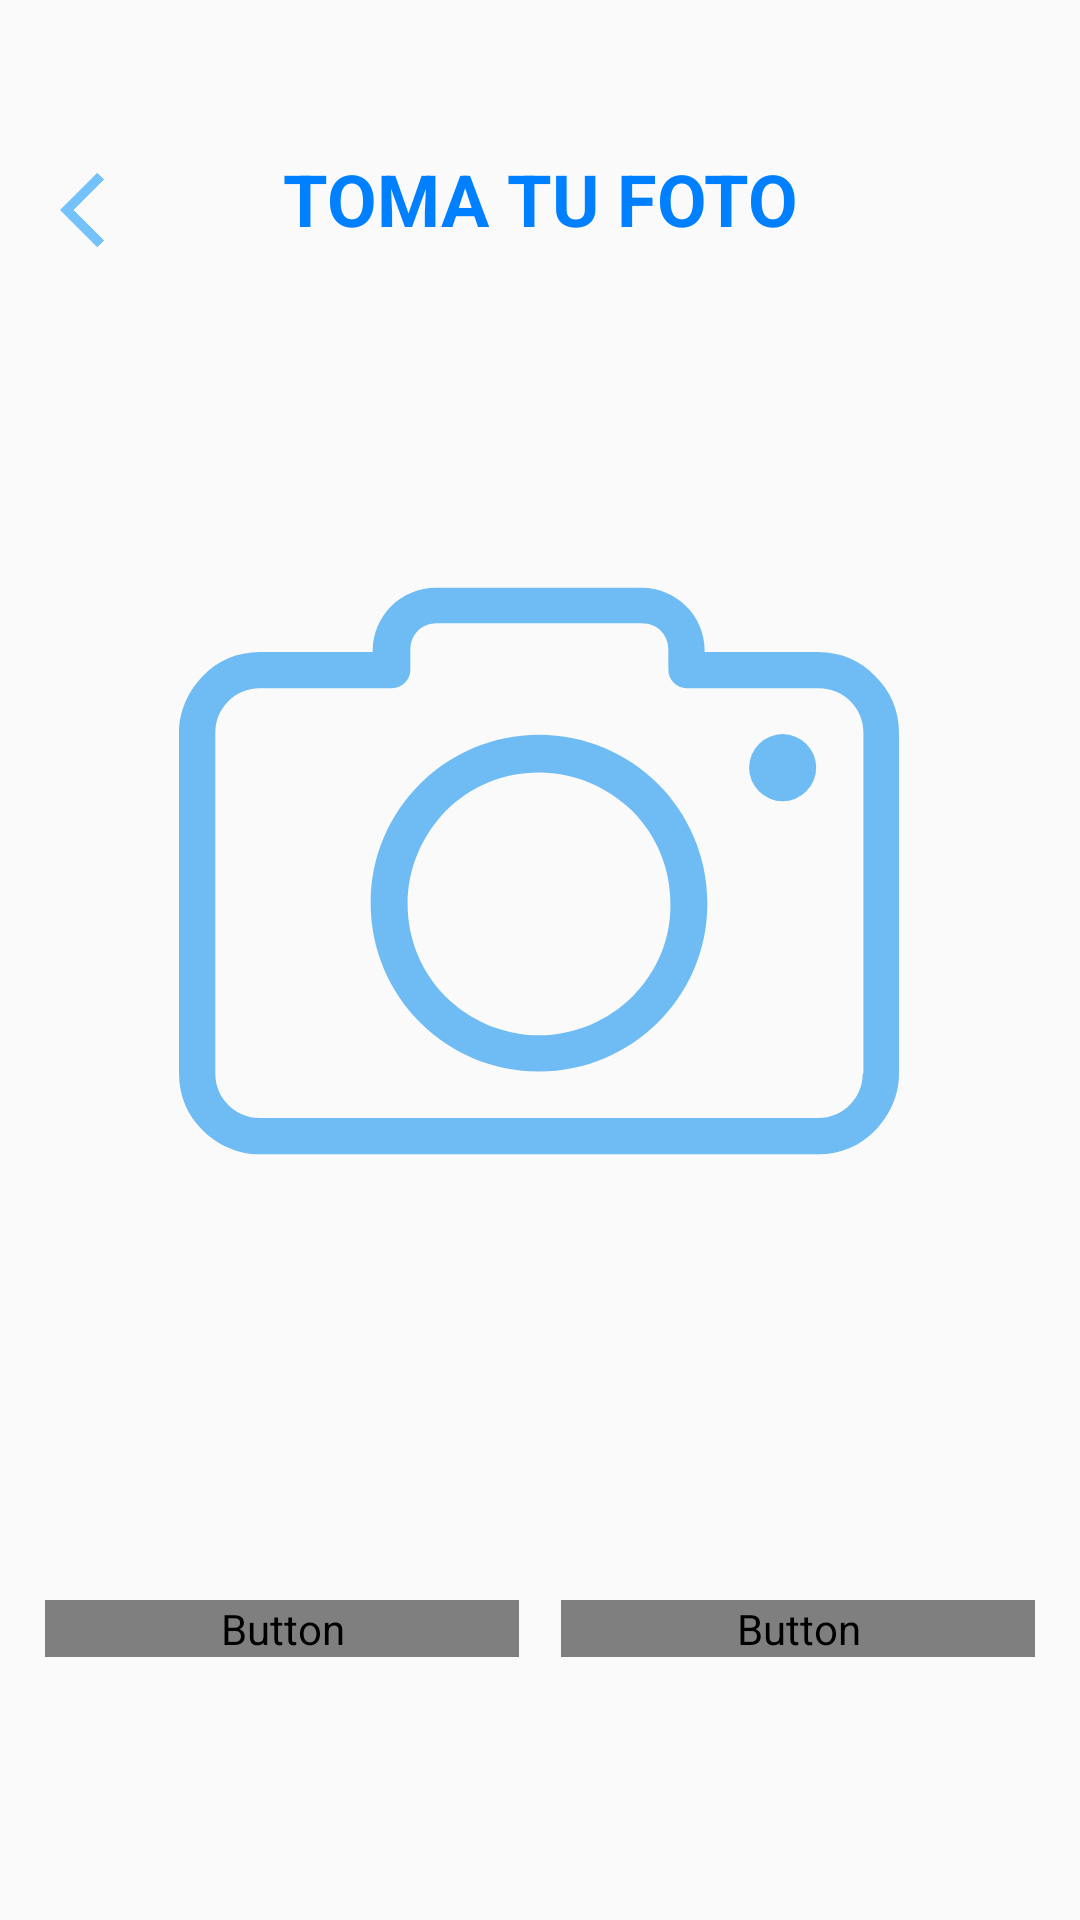

Android layout source for this screen:
<!-- AndroidManifest.xml: activity theme AppTheme.NoActionBar -->
<!-- res/layout/activity_registro_i_i_i.xml -->
<?xml version="1.0" encoding="utf-8"?>
<androidx.constraintlayout.widget.ConstraintLayout xmlns:android="http://schemas.android.com/apk/res/android"
    xmlns:app="http://schemas.android.com/apk/res-auto"
    xmlns:tools="http://schemas.android.com/tools"
    android:layout_width="match_parent"
    android:layout_height="match_parent"
    android:paddingLeft="15dp"
    android:paddingRight="15dp"
    tools:context=".RegistroIIIActivity">


    <TextView
        android:id="@+id/textView"
        android:layout_width="0dp"
        android:layout_height="wrap_content"
        android:layout_marginTop="50dp"
        android:gravity="center"
        android:text="TOMA TU FOTO"
        android:textColor="@color/colorDark"
        android:textSize="@dimen/txt_registry"
        android:textStyle="bold"
        app:layout_constraintBottom_toBottomOf="parent"
        app:layout_constraintEnd_toEndOf="parent"
        app:layout_constraintHorizontal_bias="0.137"
        app:layout_constraintStart_toStartOf="parent"
        app:layout_constraintTop_toTopOf="parent"
        app:layout_constraintVertical_bias="0.0" />

    <ImageView
        android:id="@+id/ivImagen2"
        android:layout_width="240dp"
        android:layout_height="310dp"
        app:layout_constraintBottom_toBottomOf="parent"
        app:layout_constraintEnd_toEndOf="parent"
        app:layout_constraintHorizontal_bias="0.496"
        app:layout_constraintStart_toStartOf="parent"
        app:layout_constraintTop_toBottomOf="@+id/textView"
        app:layout_constraintVertical_bias="0.214"
        app:srcCompat="@drawable/ic_camara_1" />


    <LinearLayout
        android:id="@+id/linearLayout"
        android:layout_width="0dp"
        android:layout_height="wrap_content"
        android:orientation="horizontal"
        android:weightSum="2"
        app:layout_constraintBottom_toBottomOf="parent"
        app:layout_constraintEnd_toEndOf="parent"
        app:layout_constraintHorizontal_bias="0.5"
        app:layout_constraintStart_toStartOf="parent"
        app:layout_constraintTop_toBottomOf="@+id/ivImagen2"
        tools:ignore="MissingConstraints">

        <Button
            android:id="@+id/btnCapturar"
            android:layout_width="250dp"
            android:layout_height="wrap_content"
            android:layout_weight="1"
            android:layout_marginRight="7dp"
            android:background="@drawable/btn_yellow"
            android:onClick="onclick"
            android:text="Capturar"
            android:textSize="23sp"
            android:textColor="@drawable/txt_btn" />

        <Button
            android:id="@+id/btnBuscar"
            android:layout_width="250dp"
            android:layout_height="wrap_content"
            android:layout_marginLeft="7dp"
            android:layout_weight="1"
            android:background="@drawable/btn_yellow"
            android:text="registrar"
            android:textSize="23sp"
            android:textColor="@drawable/txt_btn" />

    </LinearLayout>

    <ImageView
        android:id="@+id/imageView11"
        android:layout_width="30dp"
        android:layout_height="30dp"
        android:layout_marginStart="5dp"
        android:layout_marginTop="55dp"
        app:layout_constraintStart_toStartOf="parent"
        app:layout_constraintTop_toTopOf="parent"
        app:srcCompat="@drawable/ic_baseline_arrow_back_ios_24" />

</androidx.constraintlayout.widget.ConstraintLayout>
<!-- resources referenced by this layout -->
<resources>
  <color name="colorDark">#0080ff</color>
  <dimen name="txt_registry">24dp</dimen>
  <!-- drawable btn_yellow (drawable) -->
  <?xml version="1.0" encoding="utf-8"?>
  <shape xmlns:android="http://schemas.android.com/apk/res/android"
      android:shape="rectangle"
      >
  
      <corners
          android:radius="5dp"
          />
  
      <stroke
          android:width="5px"
          android:color="@color/colorDark"
          />
  
      <solid
          android:color="@drawable/btn_change"
          />
  
  </shape>
  <!-- drawable ic_baseline_arrow_back_ios_24 (drawable) -->
  <vector android:height="24dp" android:tint="#73C2FB"
      android:viewportHeight="24" android:viewportWidth="24"
      android:width="24dp" xmlns:android="http://schemas.android.com/apk/res/android">
      <path android:fillColor="@android:color/white" android:pathData="M11.67,3.87L9.9,2.1 0,12l9.9,9.9 1.77,-1.77L3.54,12z"/>
  </vector>
  <!-- drawable ic_camara_1 (drawable) -->
  <vector xmlns:android="http://schemas.android.com/apk/res/android"
      android:width="512dp"
      android:height="512dp"
      android:viewportWidth="420.8"
      android:viewportHeight="420.8">
    <path
        android:pathData="M406.8,96.4c-8.4,-8.8 -20,-14 -33.2,-14h-66.4v-0.8c0,-10 -4,-19.6 -10.8,-26c-6.8,-6.8 -16,-10.8 -26,-10.8h-120c-10.4,0 -19.6,4 -26.4,10.8c-6.8,6.8 -10.8,16 -10.8,26v0.8h-66c-13.2,0 -24.8,5.2 -33.2,14c-8.4,8.4 -14,20.4 -14,33.2v199.2C0,342 5.2,353.6 14,362c8.4,8.4 20.4,14 33.2,14h326.4c13.2,0 24.8,-5.2 33.2,-14c8.4,-8.4 14,-20.4 14,-33.2V129.6C420.8,116.4 415.6,104.8 406.8,96.4zM400,328.8h-0.4c0,7.2 -2.8,13.6 -7.6,18.4s-11.2,7.6 -18.4,7.6H47.2c-7.2,0 -13.6,-2.8 -18.4,-7.6c-4.8,-4.8 -7.6,-11.2 -7.6,-18.4V129.6c0,-7.2 2.8,-13.6 7.6,-18.4s11.2,-7.6 18.4,-7.6h77.2c6,0 10.8,-4.8 10.8,-10.8V81.2c0,-4.4 1.6,-8.4 4.4,-11.2s6.8,-4.4 11.2,-4.4h119.6c4.4,0 8.4,1.6 11.2,4.4c2.8,2.8 4.4,6.8 4.4,11.2v11.6c0,6 4.8,10.8 10.8,10.8H374c7.2,0 13.6,2.8 18.4,7.6s7.6,11.2 7.6,18.4V328.8z"
        android:fillColor="#6FBCF4"/>
    <path
        android:pathData="M210.4,130.8c-27.2,0 -52,11.2 -69.6,28.8c-18,18 -28.8,42.4 -28.8,69.6s11.2,52 28.8,69.6c18,18 42.4,28.8 69.6,28.8s52,-11.2 69.6,-28.8c18,-18 28.8,-42.4 28.8,-69.6s-11.2,-52 -28.8,-69.6C262.4,142 237.6,130.8 210.4,130.8zM264.8,284c-14,13.6 -33.2,22.4 -54.4,22.4S170,297.6 156,284c-14,-14 -22.4,-33.2 -22.4,-54.4c0,-21.2 8.8,-40.4 22.4,-54.4c14,-14 33.2,-22.4 54.4,-22.4s40.4,8.8 54.4,22.4c14,14 22.4,33.2 22.4,54.4C287.6,250.8 278.8,270 264.8,284z"
        android:fillColor="#6FBCF4"/>
    <path
        android:pathData="M352.8,150m-19.6,0a19.6,19.6 0,1 1,39.2 0a19.6,19.6 0,1 1,-39.2 0"
        android:fillColor="#6FBCF4"/>
  </vector>
  <style name="AppTheme.NoActionBar">
          <item name="windowActionBar">false</item>
          <item name="windowNoTitle">true</item>
      </style>
  <!-- drawable btn_change (drawable) -->
  <?xml version="1.0" encoding="utf-8"?>
  <selector xmlns:android="http://schemas.android.com/apk/res/android">
      <item android:color="@color/colorLetter_w" android:state_pressed="false" />
      <item android:color="@color/colorDark" android:state_pressed="true" />
  </selector>
  <color name="colorLetter_w">#ffffff</color>
</resources>
